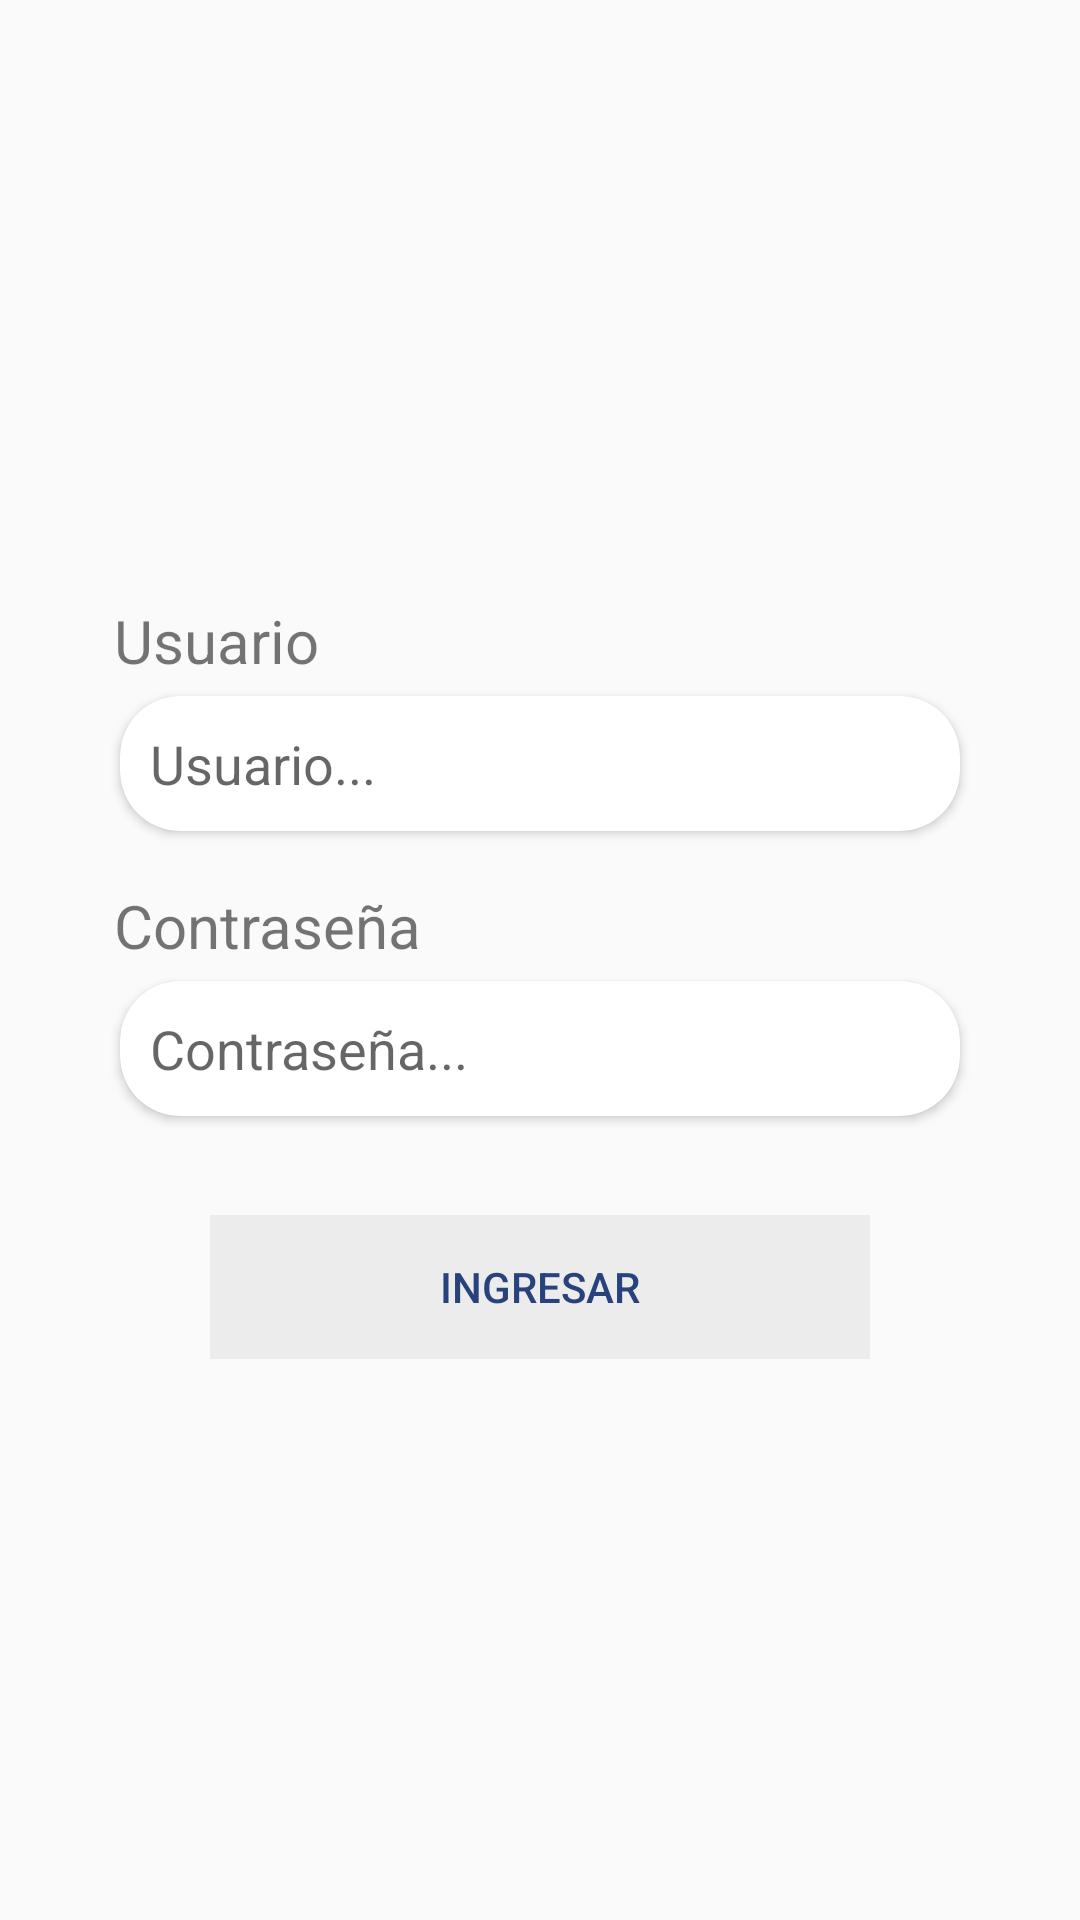

The Android layout XML behind this screen, and the referenced resources:
<!-- AndroidManifest.xml: application theme AppTheme -->
<!-- res/layout/activity_log_in.xml -->
<?xml version="1.0" encoding="utf-8"?>
<ScrollView xmlns:android="http://schemas.android.com/apk/res/android"
    xmlns:app="http://schemas.android.com/apk/res-auto"
    android:layout_width="match_parent"
    android:layout_height="match_parent"
    android:orientation="vertical">

    <LinearLayout
        android:layout_width="match_parent"
        android:layout_height="wrap_content"
        android:orientation="vertical"
        android:gravity="center">

        <ImageView
            android:layout_width="@dimen/logo"
            android:layout_height="@dimen/logo"
            android:layout_gravity="center"
            android:layout_marginTop="60.0dip"
            android:layout_marginBottom="5.0dip"
            android:src="@drawable/logo" />

        <TextView
            android:layout_width="wrap_content"
            android:layout_height="wrap_content"
            android:layout_marginLeft="@dimen/txv_margin_left"
            android:layout_marginTop="15.0dip"
            android:text="Usuario"
            android:layout_gravity="left"
            android:textSize="20.0sp" />

        <androidx.cardview.widget.CardView
            android:layout_width="match_parent"
            android:layout_height="45.0dip"
            android:layout_marginTop="5.0dip"
            android:layout_marginBottom="3.0dip"
            app:cardCornerRadius="20.0dip"
            android:layout_marginHorizontal="40dp">

            <EditText
                android:id="@+id/login_user"
                android:layout_width="@dimen/login_editxt"
                android:layout_height="fill_parent"
                android:layout_marginLeft="10.0dip"
                android:layout_marginRight="10.0dip"
                android:background="@android:color/transparent"
                android:hint="Usuario..."
                android:inputType="number" />
        </androidx.cardview.widget.CardView>

        

        <TextView
            android:layout_width="wrap_content"
            android:layout_height="wrap_content"
            android:layout_marginLeft="@dimen/txv_margin_left"
            android:layout_marginTop="15.0dip"
            android:text="Contraseña"
            android:textSize="20.0sp"
            android:layout_gravity="left"/>

    <androidx.cardview.widget.CardView
        android:layout_width="match_parent"
        android:layout_height="45.0dip"
        android:layout_marginTop="5.0dip"
        android:layout_marginBottom="3.0dip"
        app:cardCornerRadius="20.0dip"
        android:layout_marginHorizontal="40dp">

        <EditText
            android:id="@+id/login_pass"
            android:layout_width="@dimen/login_editxt"
            android:layout_height="fill_parent"
            android:layout_marginLeft="10.0dip"
            android:layout_marginRight="10.0dip"
            android:background="@android:color/transparent"
            android:hint="Contraseña..."
            android:inputType="textPassword" />
    </androidx.cardview.widget.CardView>

        

        <Button
            android:id="@+id/login_ingresar"
            style="@style/miStilo"
            android:layout_width="match_parent"
            android:layout_height="wrap_content"
            android:layout_marginTop="30dp"
            android:layout_marginRight="30.0dip"
            android:text="Ingresar"
            android:onClick="singIn"
            android:layout_marginHorizontal="70dp"/>

    </LinearLayout>
</ScrollView>
<!-- resources referenced by this layout -->
<resources>
  <dimen name="login_editxt">200.0dip</dimen>
  <dimen name="logo">120.0dip</dimen>
  <dimen name="txv_margin_left">38dp</dimen>
  <!-- drawable ic_error: png bitmap (drawable, 1341 bytes) -->
  <style name="miStilo" parent="@style/Widget.AppCompat.Button.Borderless.Colored">
          <item name="android:textColor">@color/facebook</item>
          <item name="android:background">#ECECEC</item>
          <item name="colorButtonNormal">@color/highlight</item>
      </style>
  <style name="AppTheme" parent="Theme.AppCompat.Light.NoActionBar">
          
          <item name="colorPrimary">@color/colorPrimary</item>
          <item name="colorPrimaryDark">@color/colorPrimaryDark</item>
          <item name="colorAccent">@color/colorAccent</item>
      </style>
  <color name="facebook">#ff28437c</color>
  <color name="highlight">#ff000000</color>
  <color name="colorPrimary">#008577</color>
  <color name="colorPrimaryDark">#00574B</color>
  <color name="colorAccent">#D81B60</color>
</resources>
